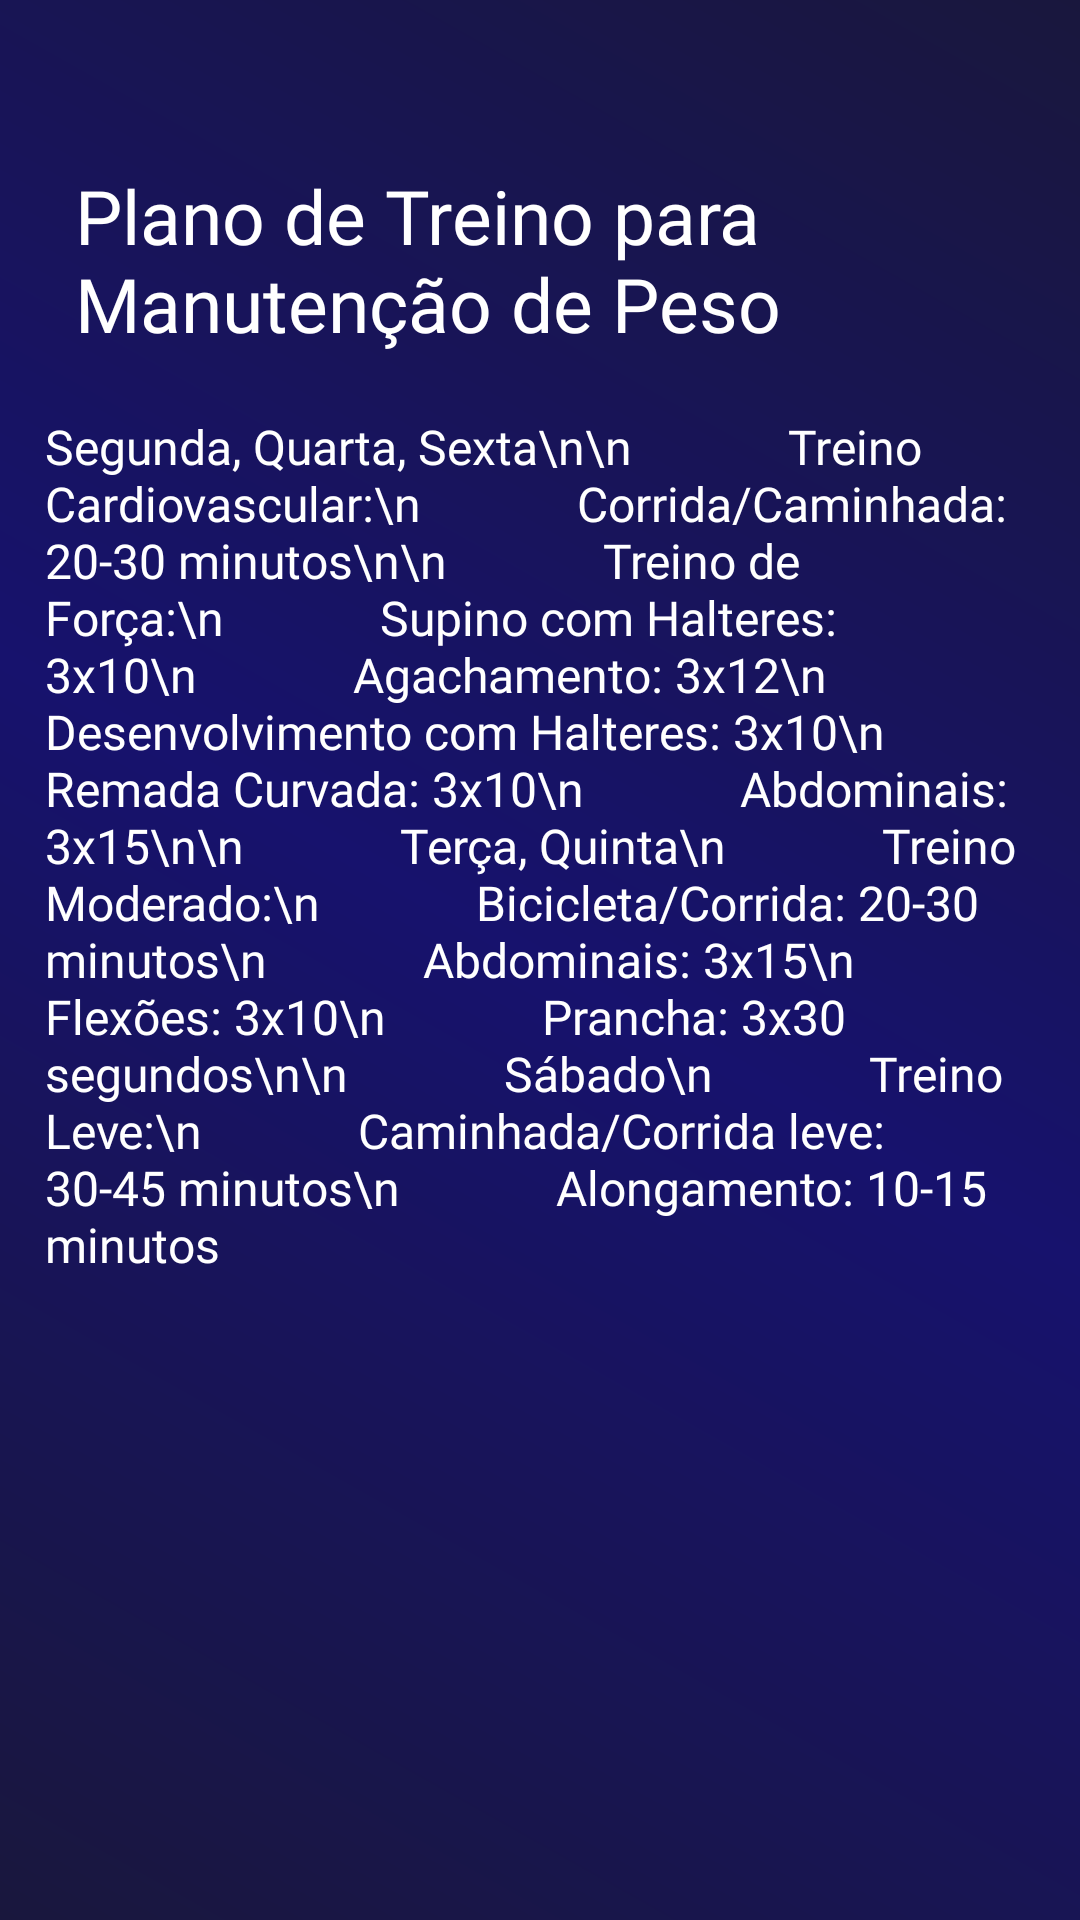

Here is an Android app screen rendered from its layout file. Give the layout XML and the strings, colors and styles it references.
<!-- AndroidManifest.xml: application theme Theme.Prototipo2 -->
<!-- res/layout/activity_manterpeso.xml -->
<?xml version="1.0" encoding="utf-8"?>
<androidx.constraintlayout.widget.ConstraintLayout xmlns:android="http://schemas.android.com/apk/res/android"
    xmlns:app="http://schemas.android.com/apk/res-auto"
    xmlns:tools="http://schemas.android.com/tools"
    android:id="@+id/main"
    android:layout_width="match_parent"
    android:layout_height="match_parent"
    android:background="@drawable/background"
    tools:context=".manterpeso">

    <ImageView
        android:id="@+id/btnvoltar"
        android:src="@drawable/baseline_arrow_back_ios_24"
        android:layout_width="30dp"
        android:layout_height="30dp"
        android:layout_marginTop="15dp"
        android:layout_marginStart="15dp"
        app:layout_constraintStart_toStartOf="parent"
        app:layout_constraintTop_toTopOf="parent" />

    <TextView
        android:id="@+id/titulo_manutencao_peso"
        android:layout_width="wrap_content"
        android:layout_height="wrap_content"
        android:text="Plano de Treino para Manutenção de Peso"
        android:textColor="@color/white"
        android:fontFamily="@font/poppins_bold"
        android:textSize="25sp"
        android:layout_marginLeft="50dp"
        android:layout_marginTop="10dp"
        app:layout_constraintTop_toBottomOf="@id/btnvoltar"
        app:layout_constraintStart_toStartOf="parent"
        app:layout_constraintEnd_toEndOf="parent" />

    <ScrollView
        android:layout_width="0dp"
        android:layout_height="0dp"
        app:layout_constraintTop_toBottomOf="@id/titulo_manutencao_peso"
        app:layout_constraintStart_toStartOf="parent"
        app:layout_constraintEnd_toEndOf="parent"
        app:layout_constraintBottom_toBottomOf="parent">

        <TextView
            android:id="@+id/treino_manutencao_peso"
            android:layout_width="wrap_content"
            android:layout_height="wrap_content"
            android:text="Segunda, Quarta, Sexta\n\n
            Treino Cardiovascular:\n
            Corrida/Caminhada: 20-30 minutos\n\n
            Treino de Força:\n
            Supino com Halteres: 3x10\n
            Agachamento: 3x12\n
            Desenvolvimento com Halteres: 3x10\n
            Remada Curvada: 3x10\n
            Abdominais: 3x15\n\n
            Terça, Quinta\n
            Treino Moderado:\n
            Bicicleta/Corrida: 20-30 minutos\n
            Abdominais: 3x15\n
            Flexões: 3x10\n
            Prancha: 3x30 segundos\n\n
            Sábado\n
            Treino Leve:\n
            Caminhada/Corrida leve: 30-45 minutos\n
            Alongamento: 10-15 minutos"
            android:textColor="@color/white"
            android:fontFamily="@font/poppins_bold"
            android:textSize="16sp"
            android:layout_marginTop="20dp"
            android:layout_marginStart="15dp"
            android:layout_marginEnd="15dp" />

    </ScrollView>

</androidx.constraintlayout.widget.ConstraintLayout>
<!-- resources referenced by this layout -->
<resources>
  <color name="white">#FFFFFFFF</color>
  
      //cores background
  <!-- drawable background (drawable) -->
  <?xml version="1.0" encoding="utf-8"?>
  <shape xmlns:android="http://schemas.android.com/apk/res/android">
      <gradient
          android:startColor="@color/cor_fundo1"
          android:centerColor="@color/cor_fundo2"
          android:endColor="@color/cor_fundo1"
          android:angle="45"/>
  </shape>
  <style name="Theme.Prototipo2" parent="Base.Theme.Prototipo2" />
  <color name="cor_fundo1">#19173D</color>
  <color name="cor_fundo2">#17126D</color>
  
      //cores container:
  <style name="Base.Theme.Prototipo2" parent="Theme.Material3.DayNight.NoActionBar">
          
          
      </style>
</resources>
